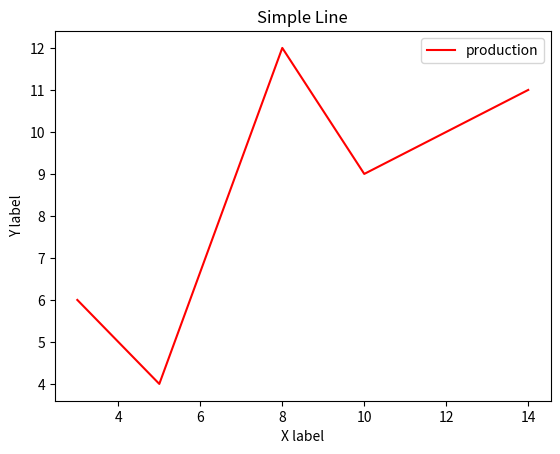

Source code (Python):
from matplotlib import pyplot as plt
x=[3,5,8,10,14]
y=[6,4,12,9,11]
plt.xlabel('X label')
plt.ylabel('Y label')
plt.title('Simple Line')
plt.plot(x,y,'red',label='production')
plt.legend()
